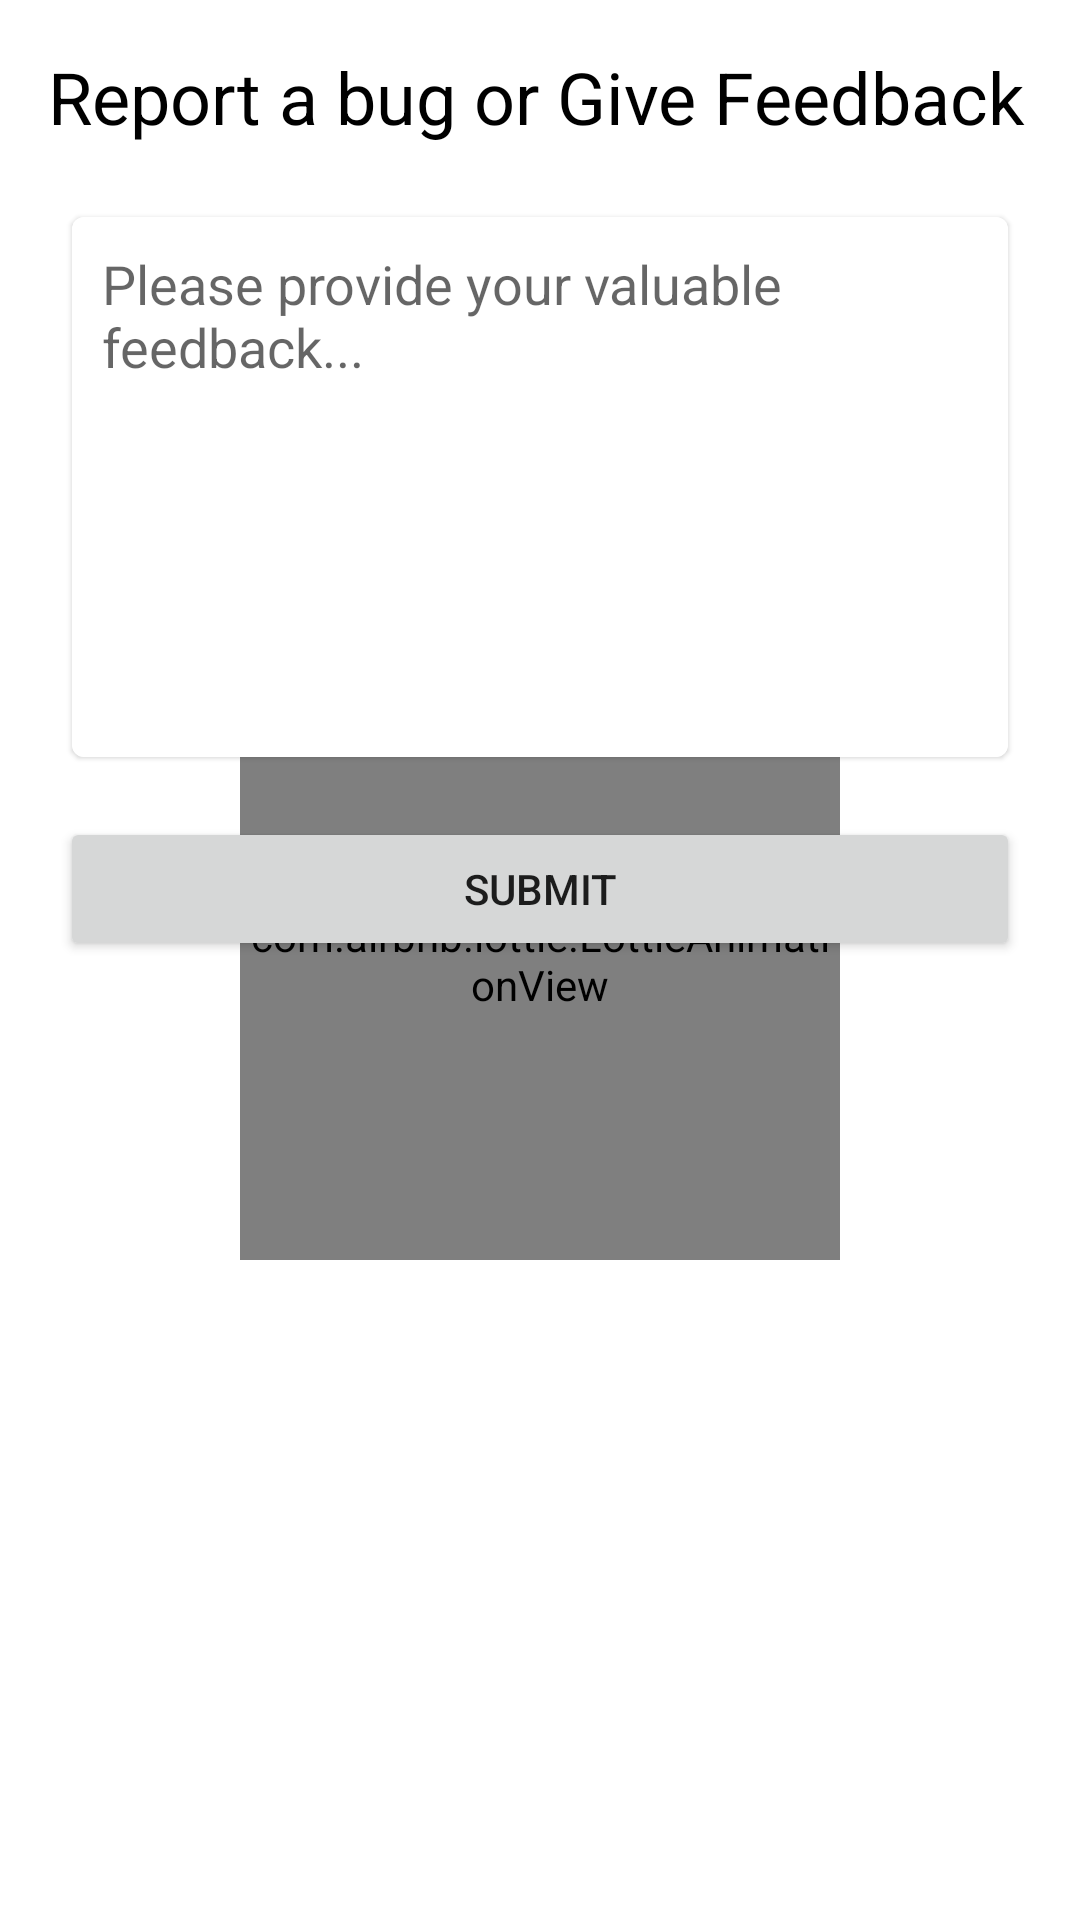

This screen was rendered from an Android layout file. Write that file and the resources it references.
<!-- AndroidManifest.xml: application theme Theme.YourAttendance -->
<!-- res/layout/fragment_feed_back.xml -->
<?xml version="1.0" encoding="utf-8"?>
<layout xmlns:android="http://schemas.android.com/apk/res/android"
    xmlns:tools="http://schemas.android.com/tools"
    xmlns:app="http://schemas.android.com/apk/res-auto">

    <data>

    </data>

    <FrameLayout
        android:layout_width="match_parent"
        android:layout_height="match_parent"
        tools:context=".ui.FeedBackFragment">

        <androidx.constraintlayout.widget.ConstraintLayout
            android:layout_width="match_parent"
            android:layout_height="match_parent">

            <com.airbnb.lottie.LottieAnimationView
                android:layout_width="200dp"
                android:layout_height="200dp"
                app:lottie_rawRes="@raw/loading"
                app:layout_constraintTop_toTopOf="parent"
                app:layout_constraintBottom_toBottomOf="parent"
                app:layout_constraintLeft_toLeftOf="parent"
                app:layout_constraintRight_toRightOf="parent"
                android:id="@+id/loadinglottie1"
                app:lottie_autoPlay="true"
                />

            <TextView
                android:layout_width="wrap_content"
                android:layout_height="wrap_content"
                android:text="Report a bug or Give Feedback"
                android:textColor="@color/black"
                android:textSize="24sp"
                app:layout_constraintTop_toTopOf="parent"
                app:layout_constraintLeft_toLeftOf="parent"
                android:layout_margin="16dp"
                android:id="@+id/heading_txt"
                />

            <com.google.android.material.card.MaterialCardView
                android:layout_height="180dp"
                android:layout_width="0dp"
                app:layout_constraintTop_toBottomOf="@+id/heading_txt"
                app:layout_constraintLeft_toLeftOf="parent"
                android:layout_margin="24dp"
                app:layout_constraintRight_toRightOf="parent"
                android:elevation="5dp"
                android:id="@+id/text_field"
                >

                <EditText
                    android:id="@+id/feedback_edittext"
                    android:layout_width="match_parent"
                    android:layout_height="match_parent"
                    android:background="@color/white"
                    android:gravity="top|start"
                    android:hint="Please provide your valuable feedback..."
                    android:inputType="textMultiLine"
                    android:lines="8"
                    android:maxLines="10"
                    android:minLines="6"
                    android:padding="10dp"
                    android:scrollbars="vertical" />

            </com.google.android.material.card.MaterialCardView>

            <Button
                android:layout_width="match_parent"
                android:layout_height="wrap_content"
                android:text="Submit"
                android:id="@+id/feedback_donebtn"
                android:layout_margin="20dp"
                app:layout_constraintTop_toBottomOf="@+id/text_field"

                />

        </androidx.constraintlayout.widget.ConstraintLayout>

    </FrameLayout>
</layout>
<!-- resources referenced by this layout -->
<resources>
  <color name="black">#FF000000</color>
  <color name="white">#FFFFFFFF</color>
  <style name="Theme.YourAttendance" parent="Theme.MaterialComponents.DayNight.NoActionBar">
          <item name="android:forceDarkAllowed" tools:targetApi="q">false</item>        
          <item name="colorPrimary">#605F5F</item>
          <item name="colorPrimaryVariant">#504F4F</item>
          <item name="colorOnPrimary">@color/white</item>
          
          <item name="colorSecondary">#BFBFBF</item>
          <item name="colorSecondaryVariant">#7A7979</item>
          <item name="colorOnSecondary">@color/black</item>
          
          <item name="android:statusBarColor" tools:targetApi="l">?attr/colorPrimaryVariant</item>
          
      </style>
</resources>
